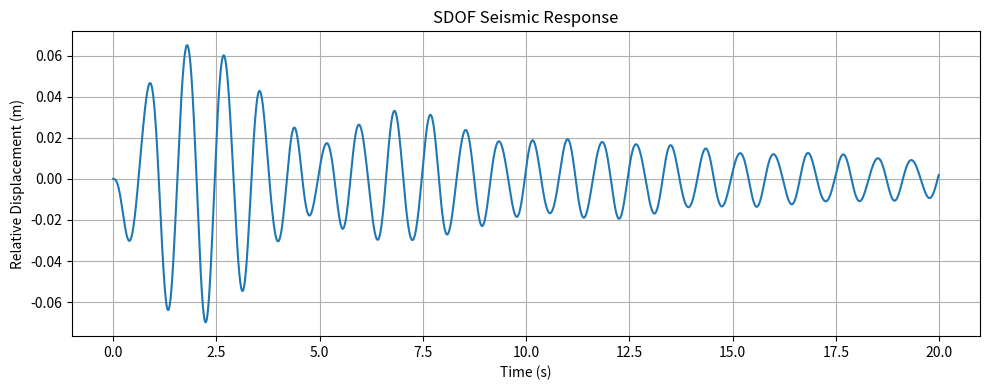

Python code for this plot:
import numpy as np
import matplotlib.pyplot as plt

# Time parameters
dt = 0.01
time = np.arange(0, 20, dt)

# Illustrative ground acceleration (m/s²)
ground_acc = (
    0.8 * np.sin(2 * np.pi * 1.2 * time)
    + 0.4 * np.sin(2 * np.pi * 2.1 * time)
) * np.exp(-0.08 * time)

# SDOF system properties
mass = 1.0
natural_period = 1.0
damping_ratio = 0.05

# Natural frequency
omega = 2 * np.pi / natural_period

# Stiffness and damping
stiffness = mass * omega**2
damping = 2 * damping_ratio * mass * omega

# Initialize response
displacement = np.zeros(len(time))
velocity = np.zeros(len(time))
acceleration = np.zeros(len(time))

# Numerical time integration
for i in range(1, len(time)):
    restoring_force = stiffness * displacement[i-1]
    damping_force = damping * velocity[i-1]

    acceleration[i] = (
        -ground_acc[i]
        - damping_force / mass
        - restoring_force / mass
    )

    velocity[i] = velocity[i-1] + acceleration[i] * dt
    displacement[i] = displacement[i-1] + velocity[i] * dt

# Plot displacement response
plt.figure(figsize=(10, 4))

plt.plot(time, displacement)

plt.xlabel("Time (s)")
plt.ylabel("Relative Displacement (m)")
plt.title("SDOF Seismic Response")

plt.grid(True)
plt.tight_layout()

plt.savefig("sdof_response.png", dpi=300)
plt.show()
